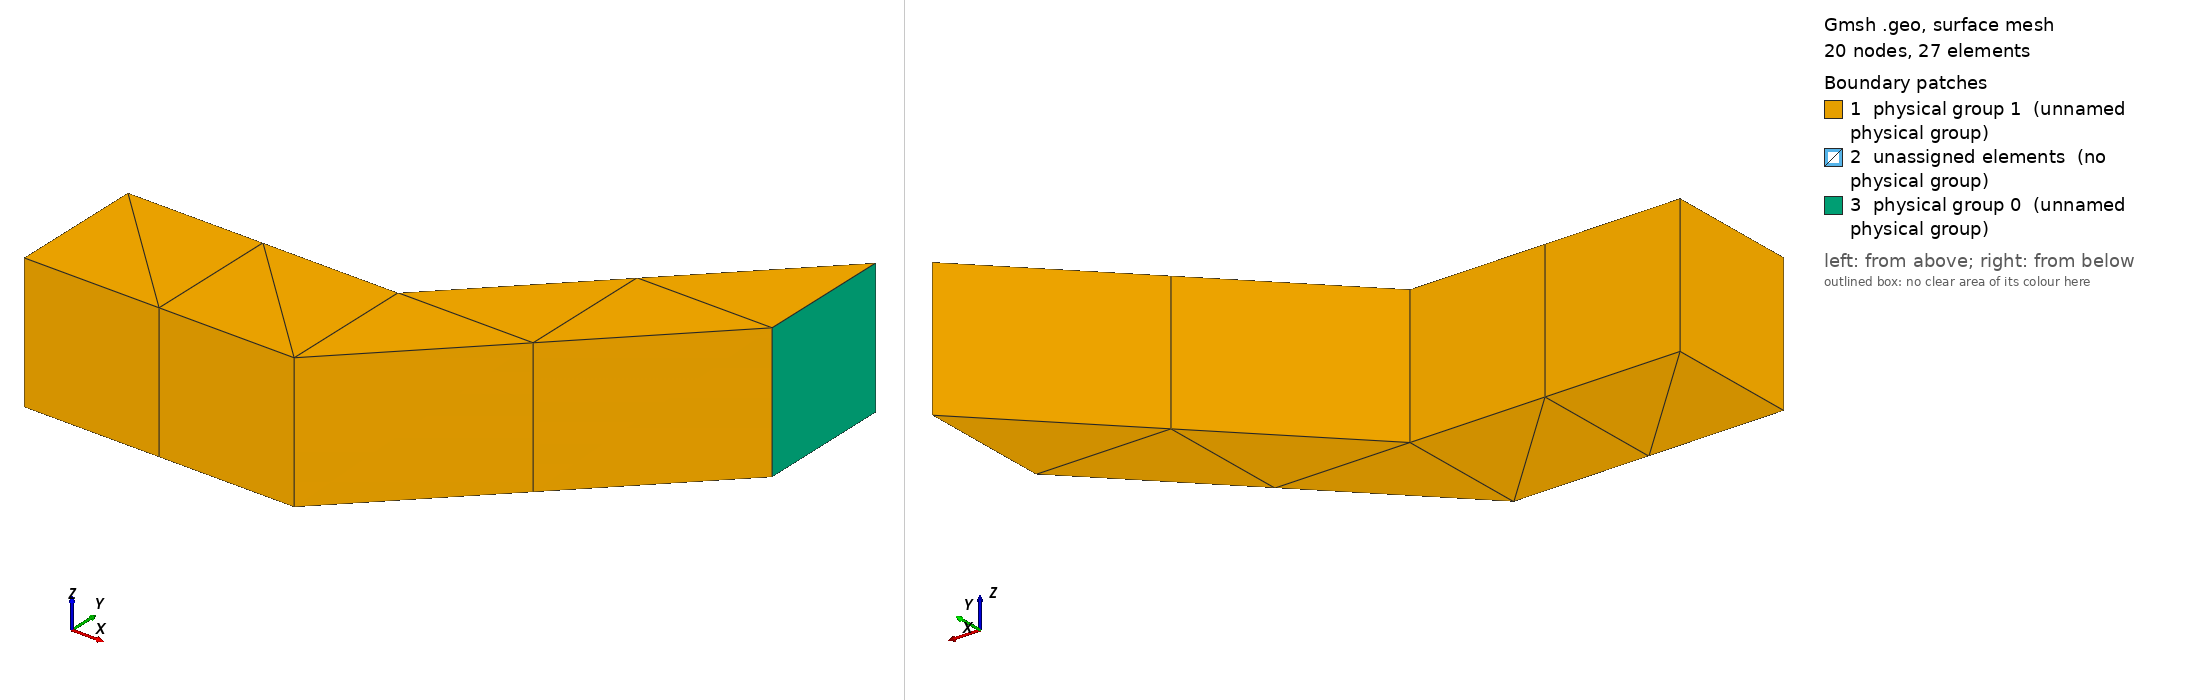

Gmsh geometry script, surface-meshed: 20 nodes, 27 surface elements. Boundary patches (legend numbers): 1 physical group 1 (unnamed physical group), 2 unassigned elements (no physical group), 3 physical group 0 (unnamed physical group). Left view from above one corner, right view from below the opposite corner. Legend entries are the model's physical surfaces; 'unassigned elements' are surfaces in no physical group. The drawing asked Gmsh for element sizes between 1% and 20% of the model's largest extent; the script's own settings can give other sizes.

=== particle_slope_convex.geo (drawn) ===
SetFactory("Built-in");

// Total length of the wall
L=1; 
// Number of cells over the wall length
n_cells_L = 4; 
// Size of one cell
d_cell = L/n_cells_L; 
// Number of cells over the wall depth
n_cells_D = 1; 
// Total depth of the wall
D = n_cells_D * d_cell; 
// Number of cells over the wall height
n_cells_H = 1; 
// Total height of the wall
H = n_cells_H * d_cell; 

// First part of the channel
Point(1) = {0, 0, 0, 1.0};
Point(2) = {L/2, 0, 0, 1.0};
Point(3) = {L/2, H, 0, 1.0};
Point(4) = {0, H, 0, 1.0};

Line(1) =  {1,2};
Line(2) =  {2,3};
Line(3) =  {3,4};
Line(4) =  {4,1};

Transfinite Line {1,3} = n_cells_L/2+1 Using Progression 1;
Transfinite Line {2,4} = n_cells_H+1 Using Progression 1;
Line Loop(1) = {1,2,3,4};
Plane Surface(1) = {1} ;

Transfinite Surface {1};

// Second part of the channel
Point(5) = {L, d_cell*n_cells_L/2, 0, 1.0};
Point(6) = {L, d_cell*n_cells_L/2+H, 0, 1.0};

Line(5) =  {2,5};
Line(6) =  {5,6};
Line(7) =  {6,3};
Line(8) =  {3,2};

Transfinite Line {5,7} = n_cells_L/2+1 Using Progression 1;
Transfinite Line {8,6} = n_cells_H+1 Using Progression 1;
Line Loop(2) = {5,6,7,8};
Plane Surface(2) = {2} ;

Transfinite Surface {2};

// Extrusion
out[] = Extrude {0, 0, D} {
  Surface{1}; Layers{n_cells_D}; Recombine;
};

For i In {0:5}
  Printf("out[%g] = %g", i, out[i]);
EndFor


out_2[] = Extrude {0, 0, D} {
  Surface{2}; Layers{n_cells_D}; Recombine;
};

For i In {0:5}
  Printf("out_2[%g] = %g", i, out_2[i]);
EndFor

// Outlet
Physical Surface(0) = {out_2[3]};
// Solid walls
Physical Surface(1) = {out[0], out[1], out[2], out[4], out[5], out_2[0], out_2[1], out_2[2], out_2[4]};

Physical Volume(0) = {1,2};
